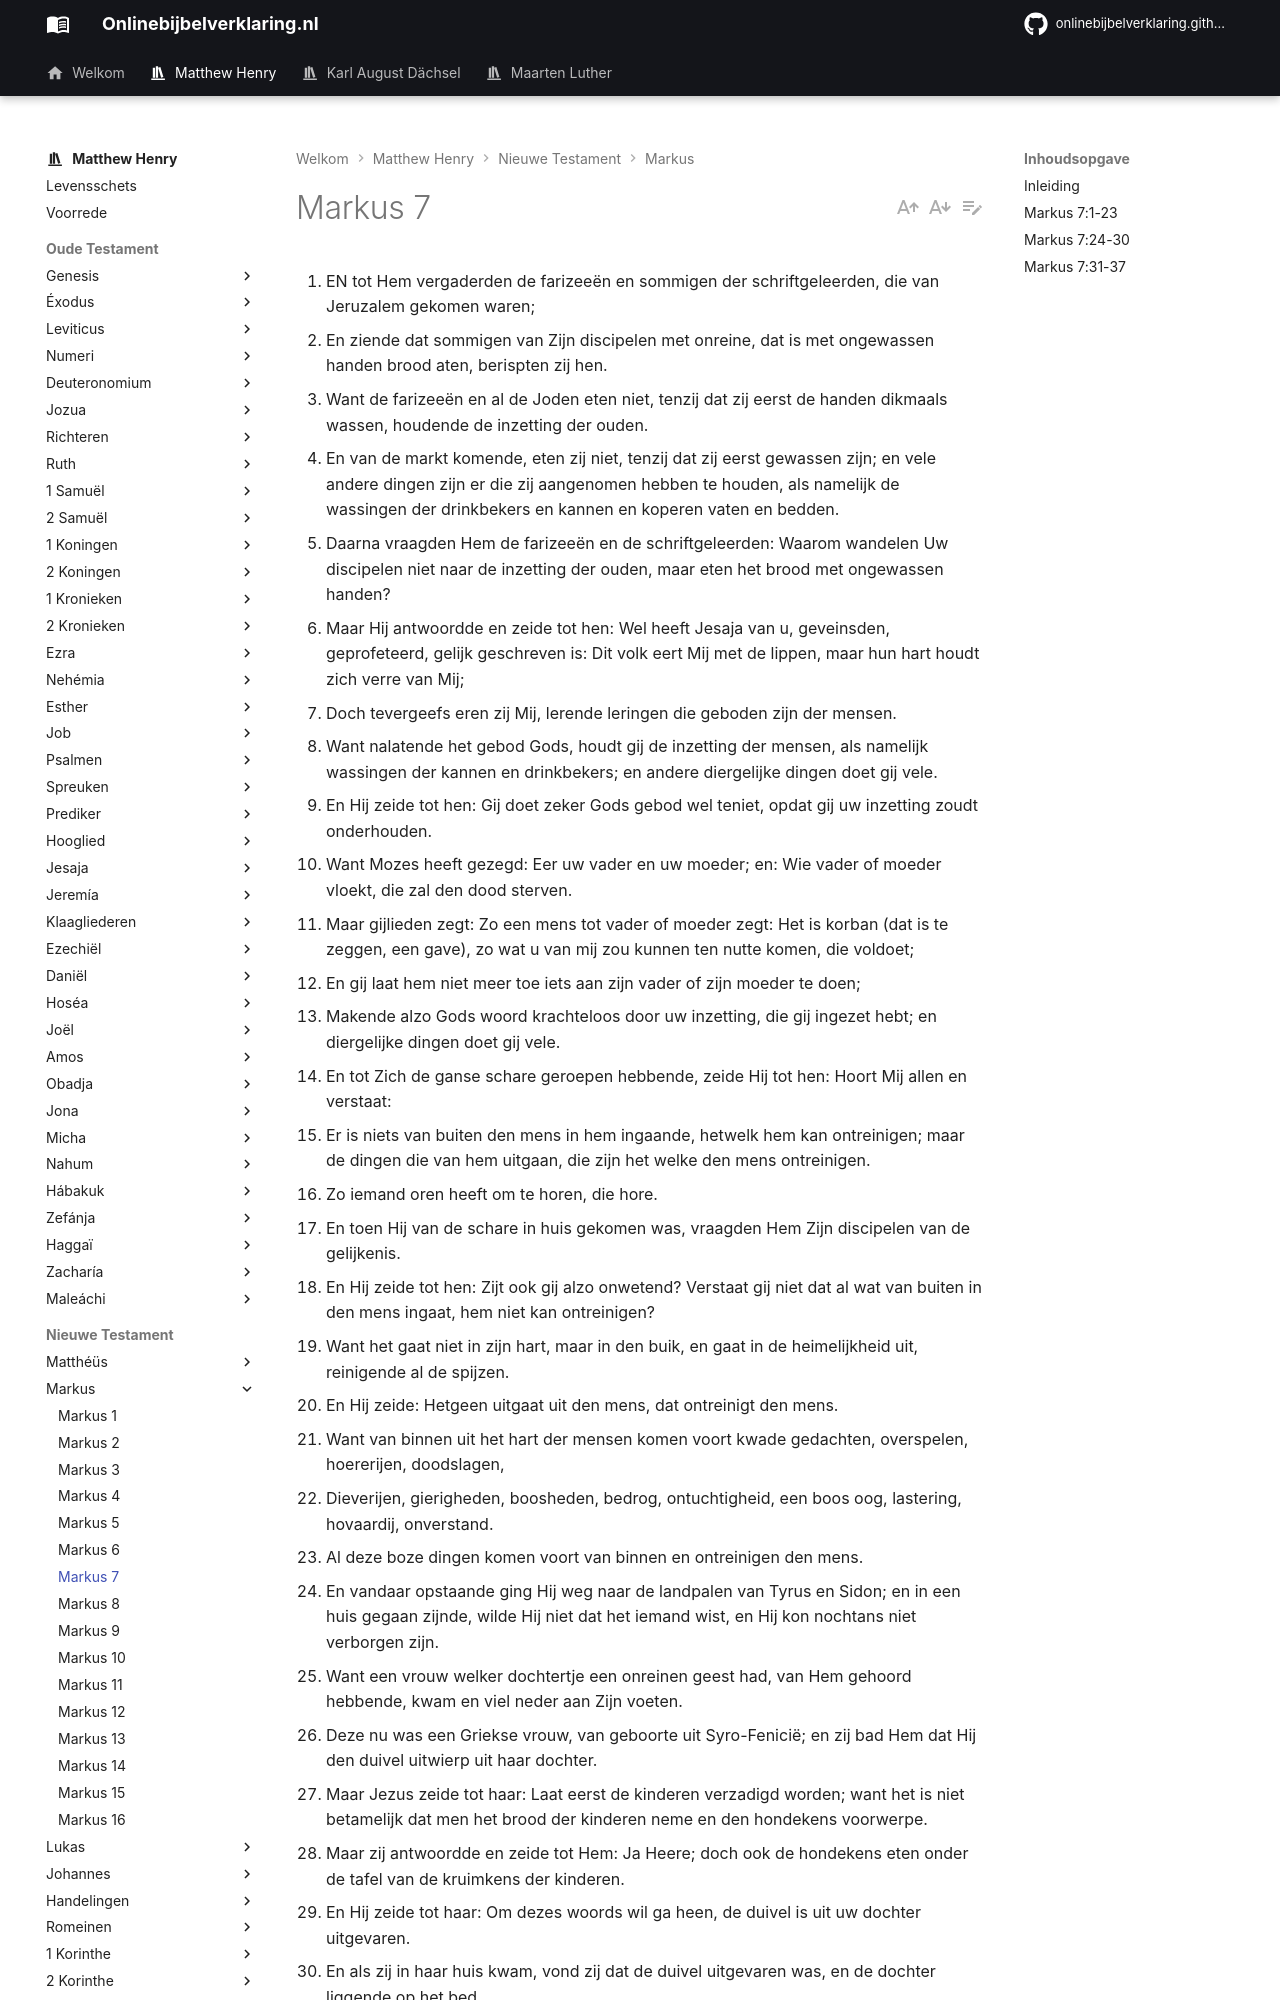

repository: onlinebijbelverklaring/dev-preview · page: matthewhenry/Markus/Markus7/index.html · generator: mkdocs

1. EN tot Hem vergaderden de farizeeën en sommigen der schriftgeleerden, die van Jeruzalem gekomen waren;
2. En ziende dat sommigen van Zijn discipelen met onreine, dat is met ongewassen handen brood aten, berispten zij hen.
3. Want de farizeeën en al de Joden eten niet, tenzij dat zij eerst de handen dikmaals wassen, houdende de inzetting der ouden.
4. En van de markt komende, eten zij niet, tenzij dat zij eerst gewassen zijn; en vele andere dingen zijn er die zij aangenomen hebben te houden, als namelijk de wassingen der drinkbekers en kannen en koperen vaten en bedden.
5. Daarna vraagden Hem de farizeeën en de schriftgeleerden: Waarom wandelen Uw discipelen niet naar de inzetting der ouden, maar eten het brood met ongewassen handen?
6. Maar Hij antwoordde en zeide tot hen: Wel heeft Jesaja van u, geveinsden, geprofeteerd, gelijk geschreven is: Dit volk eert Mij met de lippen, maar hun hart houdt zich verre van Mij;
7. Doch tevergeefs eren zij Mij, lerende leringen die geboden zijn der mensen.
8. Want nalatende het gebod Gods, houdt gij de inzetting der mensen, als namelijk wassingen der kannen en drinkbekers; en andere diergelijke dingen doet gij vele.
9. En Hij zeide tot hen: Gij doet zeker Gods gebod wel teniet, opdat gij uw inzetting zoudt onderhouden.
10. Want Mozes heeft gezegd: Eer uw vader en uw moeder; en: Wie vader of moeder vloekt, die zal den dood sterven.
11. Maar gijlieden zegt: Zo een mens tot vader of moeder zegt: Het is korban (dat is te zeggen, een gave), zo wat u van mij zou kunnen ten nutte komen, die voldoet;
12. En gij laat hem niet meer toe iets aan zijn vader of zijn moeder te doen;
13. Makende alzo Gods woord krachteloos door uw inzetting, die gij ingezet hebt; en diergelijke dingen doet gij vele.
14. En tot Zich de ganse schare geroepen hebbende, zeide Hij tot hen: Hoort Mij allen en verstaat:
15. Er is niets van buiten den mens in hem ingaande, hetwelk hem kan ontreinigen; maar de dingen die van hem uitgaan, die zijn het welke den mens ontreinigen.
16. Zo iemand oren heeft om te horen, die hore.
17. En toen Hij van de schare in huis gekomen was, vraagden Hem Zijn discipelen van de gelijkenis.
18. En Hij zeide tot hen: Zijt ook gij alzo onwetend? Verstaat gij niet dat al wat van buiten in den mens ingaat, hem niet kan ontreinigen?
19. Want het gaat niet in zijn hart, maar in den buik, en gaat in de heimelijkheid uit, reinigende al de spijzen.
20. En Hij zeide: Hetgeen uitgaat uit den mens, dat ontreinigt den mens.
21. Want van binnen uit het hart der mensen komen voort kwade gedachten, overspelen, hoererijen, doodslagen,
22. Dieverijen, gierigheden, boosheden, bedrog, ontuchtigheid, een boos oog, lastering, hovaardij, onverstand.
23. Al deze boze dingen komen voort van binnen en ontreinigen den mens.
24. En vandaar opstaande ging Hij weg naar de landpalen van Tyrus en Sidon; en in een huis gegaan zijnde, wilde Hij niet dat het iemand wist, en Hij kon nochtans niet verborgen zijn.
25. Want een vrouw welker dochtertje een onreinen geest had, van Hem gehoord hebbende, kwam en viel neder aan Zijn voeten.
26. Deze nu was een Griekse vrouw, van geboorte uit Syro-Fenicië; en zij bad Hem dat Hij den duivel uitwierp uit haar dochter.
27. Maar Jezus zeide tot haar: Laat eerst de kinderen verzadigd worden; want het is niet betamelijk dat men het brood der kinderen neme en den hondekens voorwerpe.
28. Maar zij antwoordde en zeide tot Hem: Ja Heere; doch ook de hondekens eten onder de tafel van de kruimkens der kinderen.
29. En Hij zeide tot haar: Om dezes woords wil ga heen, de duivel is uit uw dochter uitgevaren.
30. En als zij in haar huis kwam, vond zij dat de duivel uitgevaren was, en de dochter liggende op het bed.
31. En Hij wederom weggegaan zijnde van de landpalen van Tyrus en Sidon, kwam aan de Zee van Galiléa, door het midden der landpalen van Dekápolis.
32. En zij brachten tot Hem een dove, die zwaarlijk sprak, en baden Hem dat Hij de hand op hem legde.
33. En hem van de schare alleen genomen hebbende, stak Hij Zijn vingers in zijn oren, en gespogen hebbende, raakte Hij zijn tong aan;
34. En opwaarts ziende naar den hemel, zuchtte Hij en zeide tot hem: Effatha; dat is: Word geopend.
35. En terstond werden zijn oren geopend en de band zijner tong werd los en hij sprak recht.
36. En Hij gebood hunlieden dat zij het niemand zeggen zouden; maar wat Hij hun ook gebood, zo verkondigden zij het des te meer.
37. En zij ontzetten zich bovenmate zeer, zeggende: Hij heeft alles wel gedaan, en Hij maakt dat de doven horen en de stommen spreken.

## Inleiding

In dit hoofdstuk hebben wij:  
I Christus’ twistgesprek met de schriftgeleerden en Farizeeën over het broodeten met ongewassen handen, vers 1-13, en het noodzakelijke onderricht, dat Hij het volk gaf bij deze gelegenheid, vers 14-23.  
II. Zijn genezing van de dochter der Kananese vrouw, die bezeten was, vers 24-30.  
III. De genezing van de dove, die zwaarlijk sprak, vers 31-37.
